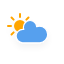
t = 0.00 s
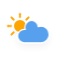
t = 3.75 s
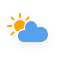
t = 7.50 s

The animated SVG that drew these frames (rendered in a browser with its animation timeline set to each time). Animation: 3 CSS @keyframes rules; frames cover the first 7.50 s, repeats indefinitely.

<?xml version="1.0" encoding="utf-8"?>
<!-- (c) ammap.com | SVG weather icons -->
<svg
    version="1.1"
    xmlns="http://www.w3.org/2000/svg"
    xmlns:xlink="http://www.w3.org/1999/xlink"
    width="64"
    height="64"
    viewbox="0 0 64 64">
    <defs>
        <filter id="blur" width="200%" height="200%">
            <feGaussianBlur in="SourceAlpha" stdDeviation="3"/>
            <feOffset dx="0" dy="4" result="offsetblur"/>
            <feComponentTransfer>
                <feFuncA type="linear" slope="0.05"/>
            </feComponentTransfer>
            <feMerge> 
                <feMergeNode/>
                <feMergeNode in="SourceGraphic"/> 
            </feMerge>
        </filter>
        <style type="text/css"><![CDATA[
/*
** CLOUDS
*/
@keyframes am-weather-cloud-2 {
  0% {
    -webkit-transform: translate(0px,0px);
       -moz-transform: translate(0px,0px);
        -ms-transform: translate(0px,0px);
            transform: translate(0px,0px);
  }

  50% {
    -webkit-transform: translate(2px,0px);
       -moz-transform: translate(2px,0px);
        -ms-transform: translate(2px,0px);
            transform: translate(2px,0px);
  }

  100% {
    -webkit-transform: translate(0px,0px);
       -moz-transform: translate(0px,0px);
        -ms-transform: translate(0px,0px);
            transform: translate(0px,0px);
  }
}

.am-weather-cloud-2 {
  -webkit-animation-name: am-weather-cloud-2;
     -moz-animation-name: am-weather-cloud-2;
          animation-name: am-weather-cloud-2;
  -webkit-animation-duration: 6s;
     -moz-animation-duration: 6s;
          animation-duration: 6s;
  -webkit-animation-timing-function: linear;
     -moz-animation-timing-function: linear;
          animation-timing-function: linear;
  -webkit-animation-iteration-count: infinite;
     -moz-animation-iteration-count: infinite;
          animation-iteration-count: infinite;
}

/*
** SUN
*/
@keyframes am-weather-sun {
  0% {
    -webkit-transform: rotate(0deg);
       -moz-transform: rotate(0deg);
        -ms-transform: rotate(0deg);
            transform: rotate(0deg);
  }

  100% {
    -webkit-transform: rotate(360deg);
       -moz-transform: rotate(360deg);
        -ms-transform: rotate(360deg);
            transform: rotate(360deg);
  }
}

.am-weather-sun {
  -webkit-animation-name: am-weather-sun;
     -moz-animation-name: am-weather-sun;
      -ms-animation-name: am-weather-sun;
          animation-name: am-weather-sun;
  -webkit-animation-duration: 30s;
     -moz-animation-duration: 30s;
      -ms-animation-duration: 30s;
          animation-duration: 30s;
  -webkit-animation-timing-function: linear;
     -moz-animation-timing-function: linear;
      -ms-animation-timing-function: linear;
          animation-timing-function: linear;
  -webkit-animation-iteration-count: infinite;
     -moz-animation-iteration-count: infinite;
      -ms-animation-iteration-count: infinite;
          animation-iteration-count: infinite;
}

@keyframes am-weather-sun-shiny {
  0% {
    stroke-dasharray: 3px 10px;
    stroke-dashoffset: 0px;
  }

  50% {
    stroke-dasharray: 0.1px 10px;
    stroke-dashoffset: -1px;
  }

  100% {
    stroke-dasharray: 3px 10px;
    stroke-dashoffset: 0px;
  }
}

.am-weather-sun-shiny line {
  -webkit-animation-name: am-weather-sun-shiny;
     -moz-animation-name: am-weather-sun-shiny;
      -ms-animation-name: am-weather-sun-shiny;
          animation-name: am-weather-sun-shiny;
  -webkit-animation-duration: 2s;
     -moz-animation-duration: 2s;
      -ms-animation-duration: 2s;
          animation-duration: 2s;
  -webkit-animation-timing-function: linear;
     -moz-animation-timing-function: linear;
      -ms-animation-timing-function: linear;
          animation-timing-function: linear;
  -webkit-animation-iteration-count: infinite;
     -moz-animation-iteration-count: infinite;
      -ms-animation-iteration-count: infinite;
          animation-iteration-count: infinite;
}
        ]]></style>
    </defs>
    <g filter="url(#blur)" id="cloudy-day-3">
        <g transform="translate(20,10)">
            <g transform="translate(0,16)">
                <g class="am-weather-sun">
                    <g>
                        <line fill="none" stroke="orange" stroke-linecap="round" stroke-width="2" transform="translate(0,9)" x1="0" x2="0" y1="0" y2="3"/>
                    </g>
                    <g transform="rotate(45)">
                        <line fill="none" stroke="orange" stroke-linecap="round" stroke-width="2" transform="translate(0,9)" x1="0" x2="0" y1="0" y2="3"/>
                    </g>
                    <g transform="rotate(90)">
                        <line fill="none" stroke="orange" stroke-linecap="round" stroke-width="2" transform="translate(0,9)" x1="0" x2="0" y1="0" y2="3"/>
                    </g>
                    <g transform="rotate(135)">
                        <line fill="none" stroke="orange" stroke-linecap="round" stroke-width="2" transform="translate(0,9)" x1="0" x2="0" y1="0" y2="3"/>
                    </g>
                    <g transform="rotate(180)">
                        <line fill="none" stroke="orange" stroke-linecap="round" stroke-width="2" transform="translate(0,9)" x1="0" x2="0" y1="0" y2="3"/>
                    </g>
                    <g transform="rotate(225)">
                        <line fill="none" stroke="orange" stroke-linecap="round" stroke-width="2" transform="translate(0,9)" x1="0" x2="0" y1="0" y2="3"/>
                    </g>
                    <g transform="rotate(270)">
                        <line fill="none" stroke="orange" stroke-linecap="round" stroke-width="2" transform="translate(0,9)" x1="0" x2="0" y1="0" y2="3"/>
                    </g>
                    <g transform="rotate(315)">
                        <line fill="none" stroke="orange" stroke-linecap="round" stroke-width="2" transform="translate(0,9)" x1="0" x2="0" y1="0" y2="3"/>
                    </g>
                </g>
                <circle cx="0" cy="0" fill="orange" r="5" stroke="orange" stroke-width="2"/>
            </g>
            <g class="am-weather-cloud-2">
                <path d="M47.7,35.4c0-4.6-3.7-8.2-8.2-8.2c-1,0-1.9,0.2-2.8,0.5c-0.3-3.4-3.1-6.2-6.6-6.2c-3.7,0-6.7,3-6.7,6.7c0,0.8,0.2,1.6,0.4,2.3    c-0.3-0.1-0.7-0.1-1-0.1c-3.7,0-6.7,3-6.7,6.7c0,3.6,2.9,6.6,6.5,6.7l17.2,0C44.2,43.3,47.7,39.8,47.7,35.4z" fill="#57A0EE" stroke="white" stroke-linejoin="round" stroke-width="1.2" transform="translate(-20,-11)"/>
            </g>
        </g>
    </g>
</svg>
